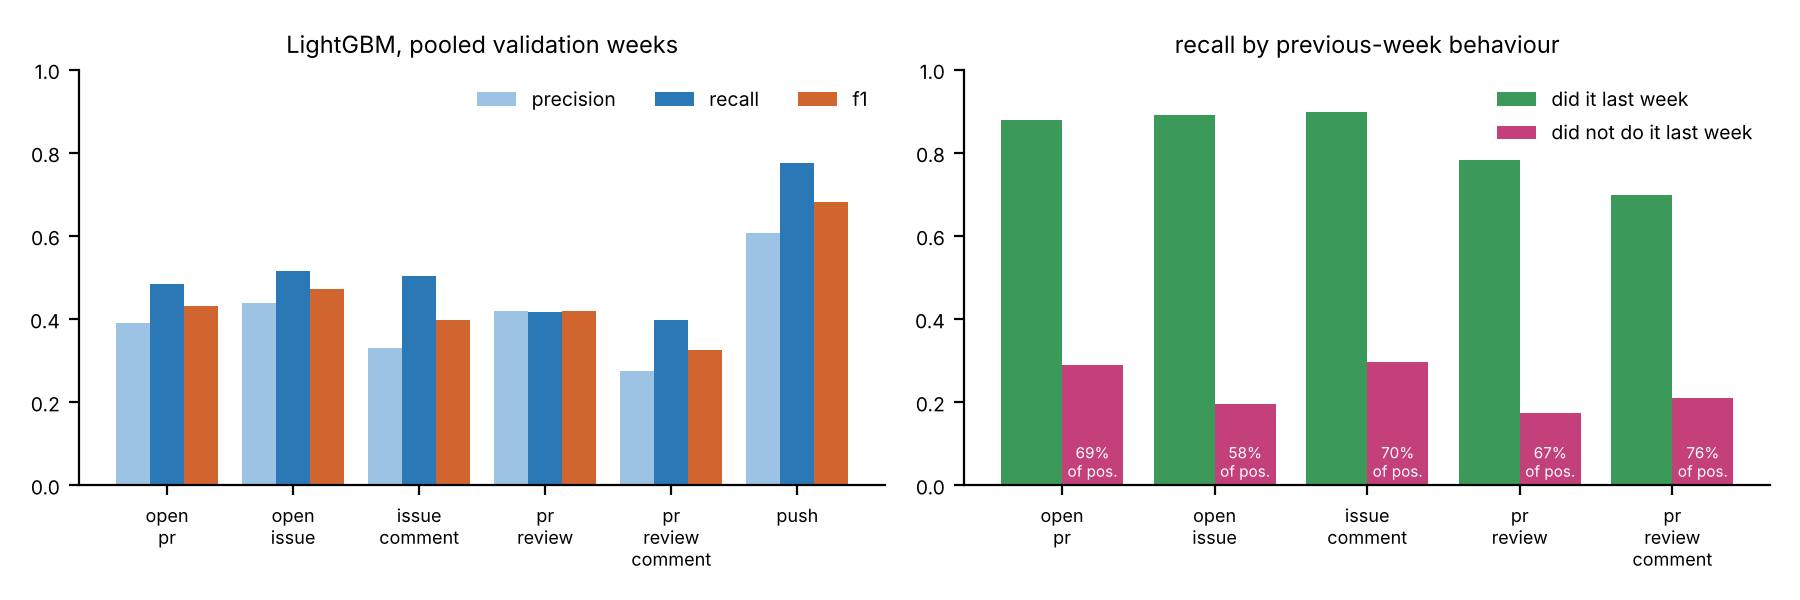

Values plotted in this chart, from the file beside it:
activity, precision, recall, f1, positives, recall_repeat, share_repeat, recall_new, share_new
open_pr, 0.391, 0.483, 0.432, 971, 0.879, 0.312, 0.29, 0.688
open_issue, 0.437, 0.514, 0.472, 599, 0.89, 0.423, 0.196, 0.577
issue_comment, 0.33, 0.502, 0.398, 648, 0.897, 0.305, 0.297, 0.695
pr_review, 0.42, 0.417, 0.418, 710, 0.783, 0.331, 0.173, 0.669
pr_review_comment, 0.274, 0.398, 0.325, 339, 0.698, 0.236, 0.209, 0.764
push, 0.606, 0.776, 0.68, 1909, , 0.0, , 0.0
